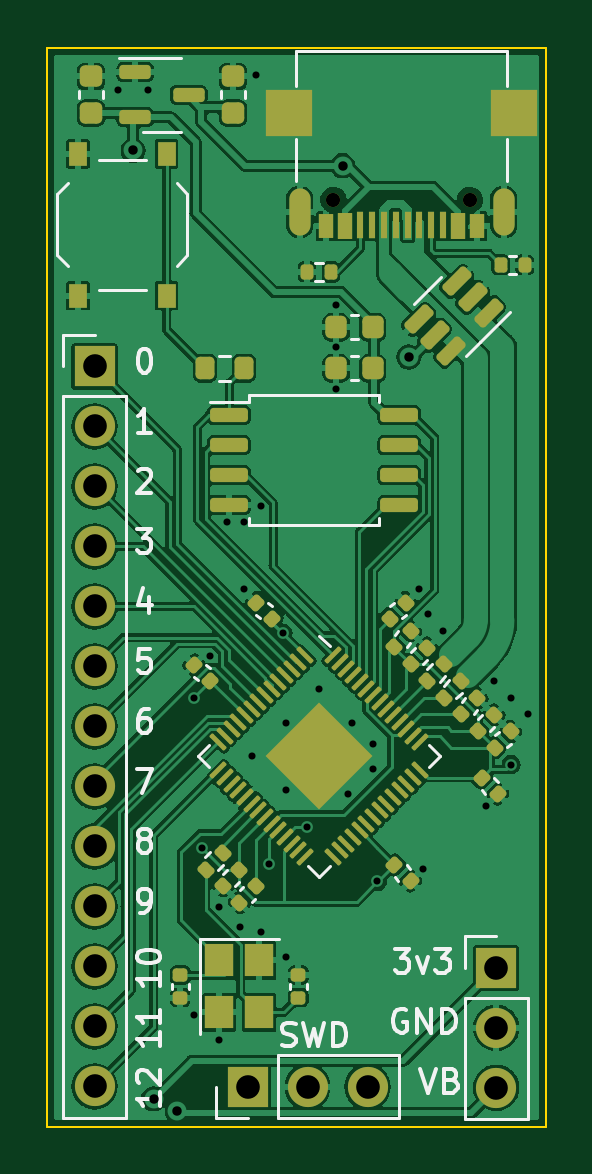
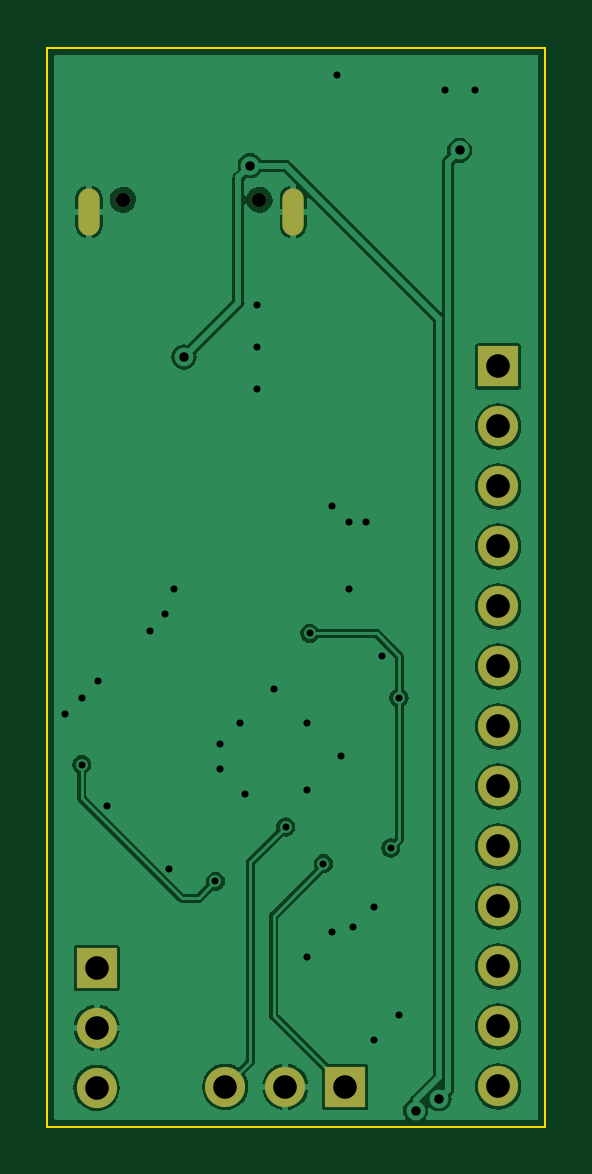
Circuit board: 11 layer files. Board 21.1 x 45.7 mm.
- bottom_copper: RP2040_base_example-CuBottom.gbr (44932 bytes)
- top_copper: RP2040_base_example-CuTop.gbr (145176 bytes)
- outline: RP2040_base_example-EdgeCuts.gbr (611 bytes)
- bottom_mask: RP2040_base_example-MaskBottom.gbr (1231 bytes)
- top_mask: RP2040_base_example-MaskTop.gbr (8273 bytes)
- drill: RP2040_base_example-NPTH.drl (369 bytes)
- drill: RP2040_base_example-PTH.drl (1578 bytes)
- paste: RP2040_base_example-PasteBottom.gbr (461 bytes)
- paste: RP2040_base_example-PasteTop.gbr (7443 bytes)
- bottom_silk: RP2040_base_example-SilkBottom.gbr (1241 bytes)
- top_silk: RP2040_base_example-SilkTop.gbr (28403 bytes)

=== bottom_copper: RP2040_base_example-CuBottom.gbr (44932 bytes, source omitted) ===
=== top_copper: RP2040_base_example-CuTop.gbr (145176 bytes, source omitted) ===
=== outline: RP2040_base_example-EdgeCuts.gbr ===
%TF.GenerationSoftware,KiCad,Pcbnew,7.0.2*%
%TF.CreationDate,2023-08-01T18:38:05+02:00*%
%TF.ProjectId,RP2040_base_example,52503230-3430-45f6-9261-73655f657861,0.9*%
%TF.SameCoordinates,Original*%
%TF.FileFunction,Profile,NP*%
%FSLAX46Y46*%
G04 Gerber Fmt 4.6, Leading zero omitted, Abs format (unit mm)*
G04 Created by KiCad (PCBNEW 7.0.2) date 2023-08-01 18:38:05*
%MOMM*%
%LPD*%
G01*
G04 APERTURE LIST*
%TA.AperFunction,Profile*%
%ADD10C,0.100000*%
%TD*%
G04 APERTURE END LIST*
D10*
X60500000Y-42000000D02*
X81600000Y-42000000D01*
X81600000Y-87700000D01*
X60500000Y-87700000D01*
X60500000Y-42000000D01*
M02*

=== bottom_mask: RP2040_base_example-MaskBottom.gbr ===
%TF.GenerationSoftware,KiCad,Pcbnew,7.0.2*%
%TF.CreationDate,2023-08-01T18:38:05+02:00*%
%TF.ProjectId,RP2040_base_example,52503230-3430-45f6-9261-73655f657861,0.9*%
%TF.SameCoordinates,Original*%
%TF.FileFunction,Soldermask,Bot*%
%TF.FilePolarity,Negative*%
%FSLAX46Y46*%
G04 Gerber Fmt 4.6, Leading zero omitted, Abs format (unit mm)*
G04 Created by KiCad (PCBNEW 7.0.2) date 2023-08-01 18:38:05*
%MOMM*%
%LPD*%
G01*
G04 APERTURE LIST*
%ADD10R,1.700000X1.700000*%
%ADD11O,1.700000X1.700000*%
%ADD12C,0.600000*%
%ADD13O,0.900000X2.000000*%
G04 APERTURE END LIST*
D10*
%TO.C,J2*%
X62500000Y-55500000D03*
D11*
X62500000Y-58040000D03*
X62500000Y-60580000D03*
X62500000Y-63120000D03*
X62500000Y-65660000D03*
X62500000Y-68200000D03*
X62500000Y-70740000D03*
X62500000Y-73280000D03*
X62500000Y-75820000D03*
X62500000Y-78360000D03*
X62500000Y-80900000D03*
X62500000Y-83440000D03*
X62500000Y-85980000D03*
%TD*%
D12*
%TO.C,J3*%
X78390000Y-48440000D03*
X72610000Y-48440000D03*
D13*
X79820000Y-48960000D03*
X71180000Y-48960000D03*
%TD*%
D10*
%TO.C,SWD1*%
X68975000Y-86000000D03*
D11*
X71515000Y-86000000D03*
X74055000Y-86000000D03*
%TD*%
D10*
%TO.C,J1*%
X79500000Y-80960000D03*
D11*
X79500000Y-83500000D03*
X79500000Y-86040000D03*
%TD*%
M02*

=== top_mask: RP2040_base_example-MaskTop.gbr (8273 bytes, source omitted) ===
=== drill: RP2040_base_example-NPTH.drl ===
M48
; DRILL file {KiCad 7.0.2} date di 01 aug 2023 18:38:05 CEST
; FORMAT={-:-/ absolute / inch / decimal}
; #@! TF.CreationDate,2023-08-01T18:38:05+02:00
; #@! TF.GenerationSoftware,Kicad,Pcbnew,7.0.2
; #@! TF.FileFunction,NonPlated,1,2,NPTH
FMAT,2
INCH
; #@! TA.AperFunction,NonPlated,NPTH,ComponentDrill
T1C0.0236
%
G90
G05
T1
X2.8587Y-1.9071
X3.0862Y-1.9071
T0
M30

=== drill: RP2040_base_example-PTH.drl ===
M48
; DRILL file {KiCad 7.0.2} date di 01 aug 2023 18:38:05 CEST
; FORMAT={-:-/ absolute / inch / decimal}
; #@! TF.CreationDate,2023-08-01T18:38:05+02:00
; #@! TF.GenerationSoftware,Kicad,Pcbnew,7.0.2
; #@! TF.FileFunction,Plated,1,2,PTH
FMAT,2
INCH
; #@! TA.AperFunction,Plated,PTH,ViaDrill
T1C0.0118
; #@! TA.AperFunction,Plated,PTH,ViaDrill
T2C0.0157
; #@! TA.AperFunction,Plated,PTH,ComponentDrill
T3C0.0236
; #@! TA.AperFunction,Plated,PTH,ComponentDrill
T4C0.0394
%
G90
G05
T1
X2.5Y-1.725
X2.55Y-1.725
X2.6259Y-2.7372
X2.6259Y-3.2661
X2.6398Y-2.9878
X2.6537Y-2.6676
X2.6676Y-3.0852
X2.6676Y-3.3079
X2.6815Y-2.4449
X2.7024Y-3.12
X2.7094Y-2.4449
X2.7094Y-2.5563
X2.7233Y-2.8346
X2.73Y-1.7
X2.7372Y-2.4171
X2.7372Y-3.127
X2.752Y-3.0138
X2.7748Y-2.63
X2.779Y-2.779
X2.779Y-2.8903
X2.779Y-3.1687
X2.815Y-2.9528
X2.8346Y-2.7233
X2.8625Y-2.083
X2.8625Y-2.1526
X2.8625Y-2.2222
X2.8834Y-2.8973
X2.8903Y-2.779
X2.9251Y-2.8138
X2.9251Y-2.8555
X2.9321Y-3.0434
X3.0017Y-2.5563
X3.0086Y-3.0226
X3.0156Y-2.598
X3.0413Y-2.626
X3.113Y-2.9182
X3.127Y-2.7094
X3.1548Y-2.7372
X3.1548Y-2.8486
X3.1826Y-2.765
T2
X2.525Y-1.825
X2.5591Y-3.4055
X2.5984Y-3.4252
X2.874Y-1.8504
X2.9843Y-2.1693
T4
X2.4606Y-2.185
X2.4606Y-2.285
X2.4606Y-2.385
X2.4606Y-2.485
X2.4606Y-2.585
X2.4606Y-2.685
X2.4606Y-2.785
X2.4606Y-2.885
X2.4606Y-2.985
X2.4606Y-3.085
X2.4606Y-3.185
X2.4606Y-3.285
X2.4606Y-3.385
X2.7156Y-3.3858
X2.8156Y-3.3858
X2.9156Y-3.3858
X3.1299Y-3.1874
X3.1299Y-3.2874
X3.1299Y-3.3874
T3
G00X2.8024Y-1.9059
M15
G01X2.8024Y-1.9492
M16
G05
G00X3.1425Y-1.9059
M15
G01X3.1425Y-1.9492
M16
G05
T0
M30

=== paste: RP2040_base_example-PasteBottom.gbr ===
%TF.GenerationSoftware,KiCad,Pcbnew,7.0.2*%
%TF.CreationDate,2023-08-01T18:38:05+02:00*%
%TF.ProjectId,RP2040_base_example,52503230-3430-45f6-9261-73655f657861,0.9*%
%TF.SameCoordinates,Original*%
%TF.FileFunction,Paste,Bot*%
%TF.FilePolarity,Positive*%
%FSLAX46Y46*%
G04 Gerber Fmt 4.6, Leading zero omitted, Abs format (unit mm)*
G04 Created by KiCad (PCBNEW 7.0.2) date 2023-08-01 18:38:05*
%MOMM*%
%LPD*%
G01*
G04 APERTURE LIST*
G04 APERTURE END LIST*
M02*

=== paste: RP2040_base_example-PasteTop.gbr (7443 bytes, source omitted) ===
=== bottom_silk: RP2040_base_example-SilkBottom.gbr ===
%TF.GenerationSoftware,KiCad,Pcbnew,7.0.2*%
%TF.CreationDate,2023-08-01T18:38:05+02:00*%
%TF.ProjectId,RP2040_base_example,52503230-3430-45f6-9261-73655f657861,0.9*%
%TF.SameCoordinates,Original*%
%TF.FileFunction,Legend,Bot*%
%TF.FilePolarity,Positive*%
%FSLAX46Y46*%
G04 Gerber Fmt 4.6, Leading zero omitted, Abs format (unit mm)*
G04 Created by KiCad (PCBNEW 7.0.2) date 2023-08-01 18:38:05*
%MOMM*%
%LPD*%
G01*
G04 APERTURE LIST*
%ADD10R,1.700000X1.700000*%
%ADD11O,1.700000X1.700000*%
%ADD12C,0.600000*%
%ADD13O,0.900000X2.000000*%
G04 APERTURE END LIST*
%LPC*%
D10*
%TO.C,J2*%
X62500000Y-55500000D03*
D11*
X62500000Y-58040000D03*
X62500000Y-60580000D03*
X62500000Y-63120000D03*
X62500000Y-65660000D03*
X62500000Y-68200000D03*
X62500000Y-70740000D03*
X62500000Y-73280000D03*
X62500000Y-75820000D03*
X62500000Y-78360000D03*
X62500000Y-80900000D03*
X62500000Y-83440000D03*
X62500000Y-85980000D03*
%TD*%
D12*
%TO.C,J3*%
X78390000Y-48440000D03*
X72610000Y-48440000D03*
D13*
X79820000Y-48960000D03*
X71180000Y-48960000D03*
%TD*%
D10*
%TO.C,SWD1*%
X68975000Y-86000000D03*
D11*
X71515000Y-86000000D03*
X74055000Y-86000000D03*
%TD*%
D10*
%TO.C,J1*%
X79500000Y-80960000D03*
D11*
X79500000Y-83500000D03*
X79500000Y-86040000D03*
%TD*%
%LPD*%
M02*

=== top_silk: RP2040_base_example-SilkTop.gbr (28403 bytes, source omitted) ===
